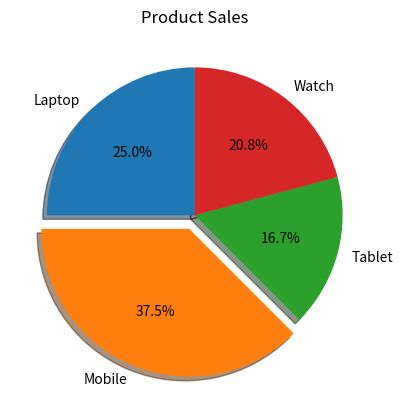

Write the Python code that produced this figure.
import matplotlib.pyplot as plt

products = ["Laptop","Mobile","Tablet","Watch"]
sales = [60,90,40,50]

explode = [0,0.1,0,0]

plt.pie(sales,
        labels=products,
        autopct="%1.1f%%",
        shadow=True,
        explode=explode,
        startangle=90)

plt.title("Product Sales")

plt.show()
